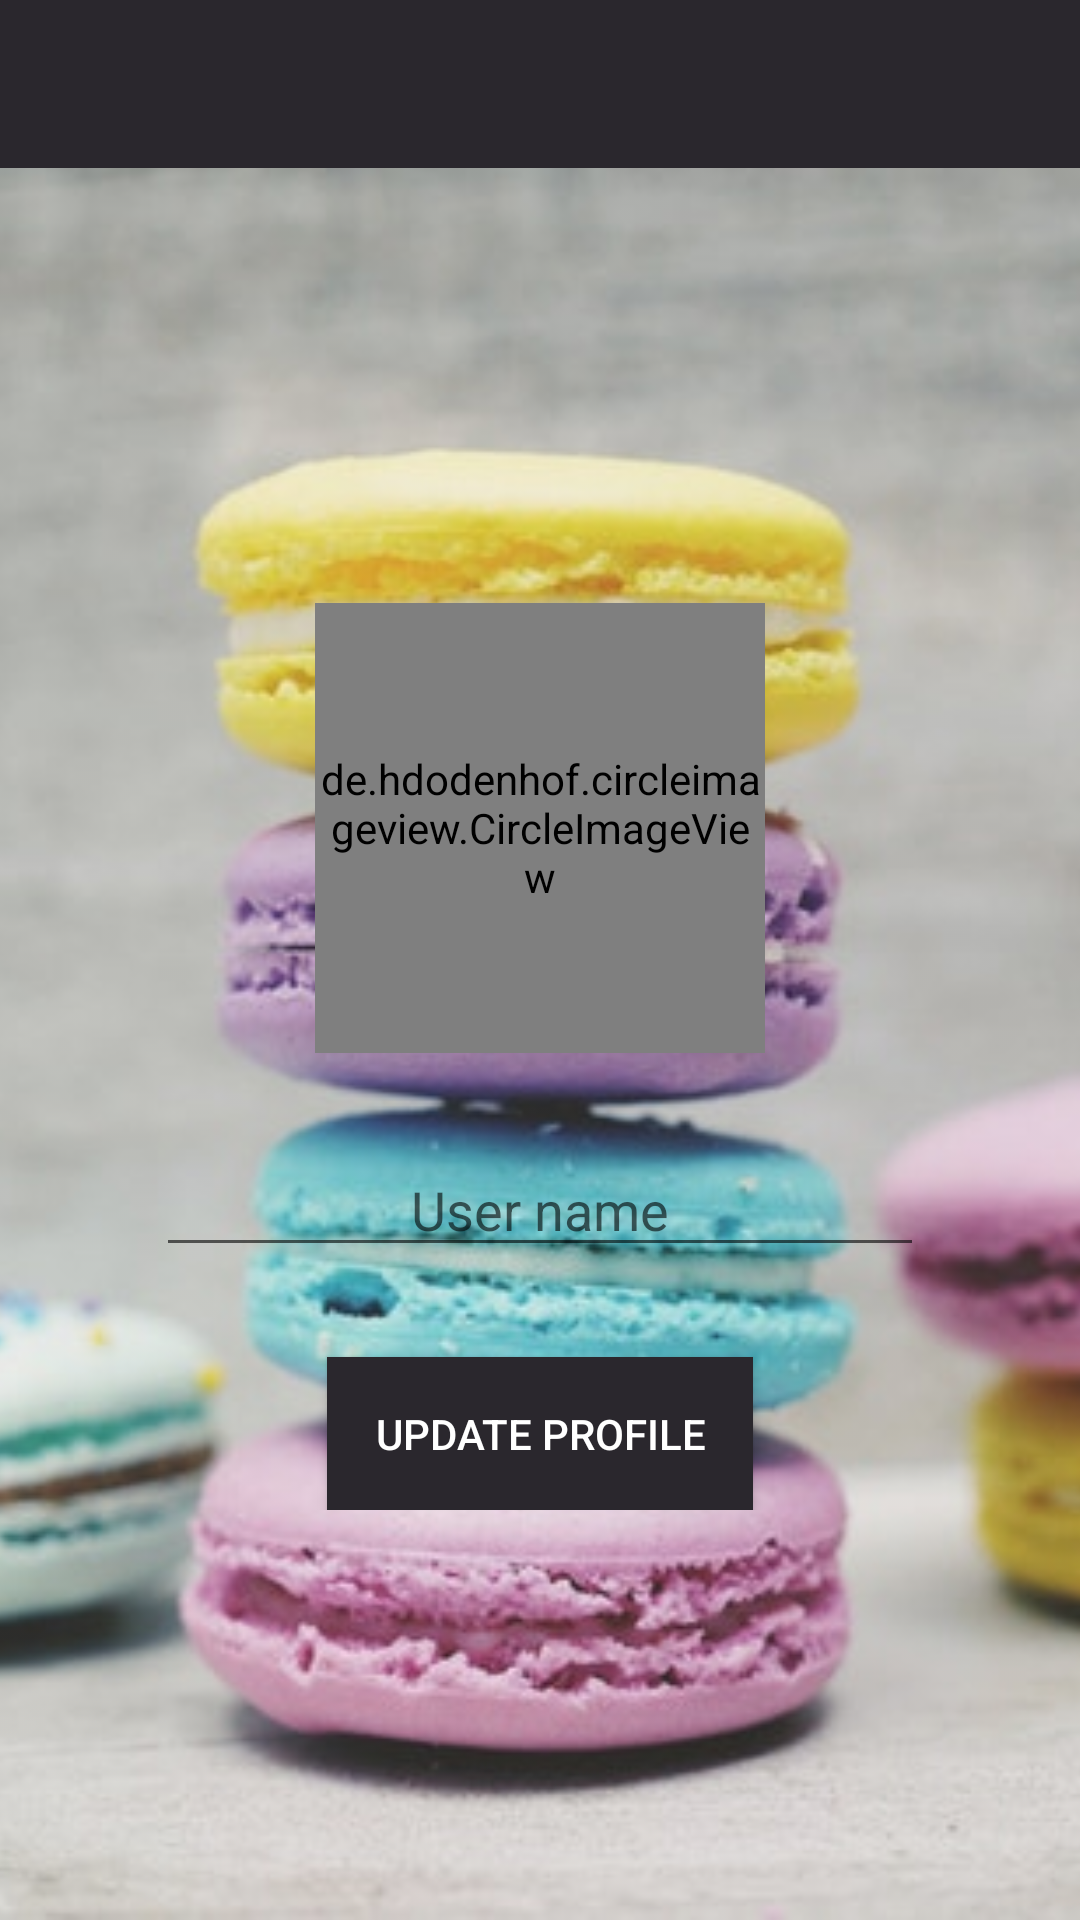

The Android layout XML behind this screen, and the referenced resources:
<!-- AndroidManifest.xml: application theme AppTheme -->
<!-- res/layout/activity_profile.xml -->
<?xml version="1.0" encoding="utf-8"?>
<android.support.constraint.ConstraintLayout xmlns:android="http://schemas.android.com/apk/res/android"
    xmlns:app="http://schemas.android.com/apk/res-auto"
    xmlns:tools="http://schemas.android.com/tools"
    android:id="@+id/profileRelative"
    android:layout_width="match_parent"
    android:layout_height="match_parent"
    tools:context=".ProfileActivity">


    <include
        android:id="@+id/profile_page_toolbar"
        layout="@layout/app_tool_bar">

    </include>

    <ImageView
        android:id="@+id/profileImage"
        android:layout_width="wrap_content"
        android:layout_height="0dp"
        android:alpha="0.9"
        android:scaleType="centerCrop"
        android:src="@drawable/started"
        app:layout_constraintBottom_toBottomOf="parent"
        app:layout_constraintTop_toBottomOf="@+id/profile_page_toolbar" />

    <LinearLayout
        android:id="@+id/linearLayout2"
        android:layout_width="match_parent"
        android:layout_height="wrap_content"
        android:layout_marginTop="8dp"
        android:orientation="vertical"
        android:padding="16dp"
        app:layout_constraintBottom_toBottomOf="@+id/profileImage"
        app:layout_constraintTop_toTopOf="@+id/profileImage">

        <de.hdodenhof.circleimageview.CircleImageView
            android:id="@+id/profile_image"
            android:layout_width="150dp"
            android:layout_height="150dp"
            android:layout_gravity="center"
            android:layout_marginBottom="30dp"
            android:scaleType="centerCrop"
            android:src="@drawable/profile_image"
            app:civ_border_color="#2a272d"
            app:civ_border_width="2dp" />

        <EditText
            android:id="@+id/usernameEditText"
            android:layout_width="256dp"
            android:layout_height="wrap_content"
            android:layout_gravity="center"
            android:layout_marginBottom="30dp"
            android:ems="10"
            android:gravity="center"
            android:hint="@string/user_name"
            android:inputType="textPersonName"
            android:textColorLink="#2a272d" />

        <Button
            android:id="@+id/profileButton"
            android:layout_width="wrap_content"
            android:layout_height="wrap_content"
            android:layout_gravity="center"
            android:background="#2a272d"
            android:onClick="updateProfile"
            android:padding="16dp"
            android:text="@string/update_profile"
            android:textColor="@android:color/white" />


    </LinearLayout>

    <ProgressBar
        android:id="@+id/progressBar"
        android:layout_width="50dp"
        android:layout_height="50dp"
        android:layout_marginStart="8dp"
        android:layout_marginLeft="8dp"
        android:layout_marginEnd="8dp"
        android:layout_marginRight="8dp"
        android:layout_marginBottom="150dp"
        android:visibility="gone"
        app:layout_constraintBottom_toBottomOf="@+id/linearLayout2"
        app:layout_constraintEnd_toEndOf="parent"
        app:layout_constraintStart_toStartOf="parent"
        app:layout_constraintTop_toTopOf="@+id/linearLayout2" />

</android.support.constraint.ConstraintLayout>
<!-- res/layout/app_tool_bar.xml (included above) -->
<?xml version="1.0" encoding="utf-8"?>
<android.support.v7.widget.Toolbar
    xmlns:android="http://schemas.android.com/apk/res/android"
    android:layout_width="match_parent"
    android:layout_height="wrap_content"
    android:background="#2a272d"
    android:id="@+id/main_app_bar"
    android:theme="@style/ThemeOverlay.AppCompat.Dark.ActionBar">




</android.support.v7.widget.Toolbar>
<!-- resources referenced by this layout -->
<resources>
  <!-- drawable started: jpg bitmap (drawable, 52429 bytes) -->
  <string name="update_profile">Update Profile</string>
  <string name="user_name">User name</string>
  <style name="AppTheme" parent="Theme.AppCompat.Light.NoActionBar">
          
          <item name="colorPrimary">@color/colorPrimary</item>
          <item name="colorPrimaryDark">@color/colorPrimaryDark</item>
          <item name="colorAccent">@color/colorAccent</item>
      </style>
  <color name="colorPrimary">@android:color/white</color>
  <color name="colorPrimaryDark">#2a272d</color>
  <color name="colorAccent">#D81B60</color>
</resources>
